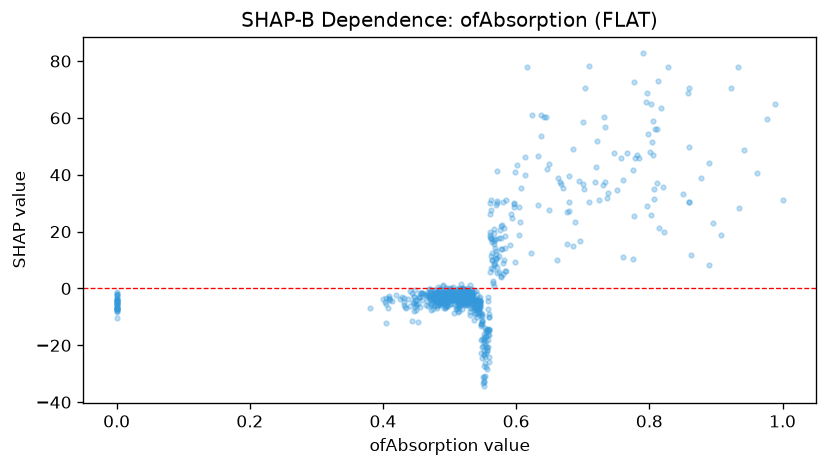

Data behind this chart, as committed beside it:
feature_value, shap_value
0.552, -32.91
0.478, -5.859
0.519, -3.274
0.5, -3.273
0.506, -1.474
0.577, 4.229
0.485, -4.739
0.492, -1.513
0.512, -3.884
0.559, -14.17
0.538, -5.397
0.547, -8.572
0.555, -27.59
0.485, -1.766
0.544, -4.833
0.491, -1.1
0.499, -1.969
0.551, -16.91
0.547, -12.66
0.777, 72.58
0.41, -3.903
0.536, -1.133
0.522, -0.7187
0.538, -6.185
0.486, -5.922
0.505, -1.464
0.0, -5.009
0.509, -6.123
0.536, -7.412
0.526, -4.14
0.445, -4.875
0.808, 56.27
0.633, 46.61
0.532, -4.054
0.564, 16.46
0.68, 27.4
0.523, -4.001
0.566, 15.76
0.481, -6.28
0.504, -0.8542
0.432, -3.51
0.557, -16.35
0.473, -5.098
0.53, -9.164
0.555, -15.45
0.597, 29.6
0.557, -14.85
0.449, -7.748
0.515, -5.331
0.497, -2.319
0.487, -5.127
0.934, 28.23
0.502, -3.29
0.668, 36.72
0.519, -1.882
0.518, -3.554
0.552, -17.74
0.471, -1.202
0.747, 47.72
0.483, -4.528
... 707 more rows
